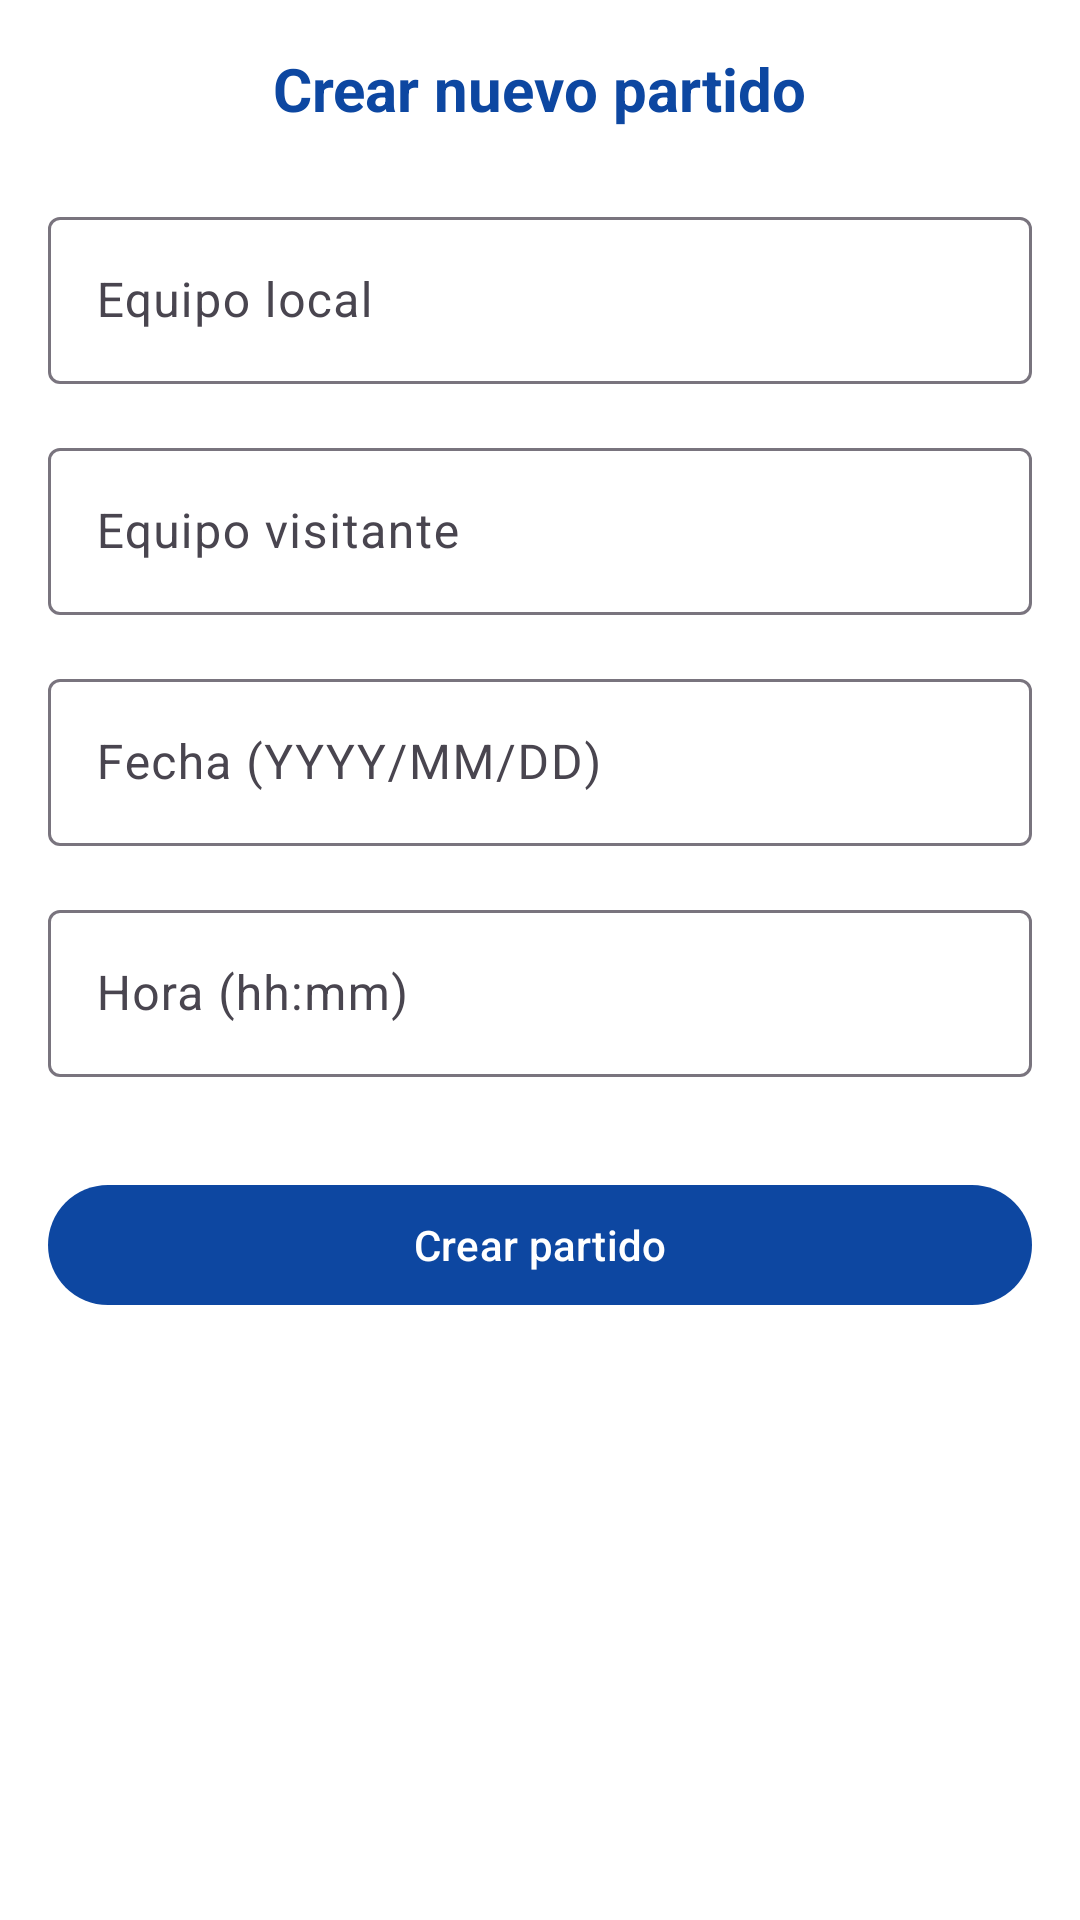

The Android layout XML behind this screen, and the referenced resources:
<!-- AndroidManifest.xml: application theme Theme.AplicacionGestionEquipos -->
<!-- res/layout/activity_crear_partido.xml -->
<?xml version="1.0" encoding="utf-8"?>
<ScrollView xmlns:android="http://schemas.android.com/apk/res/android"
    xmlns:app="http://schemas.android.com/apk/res-auto"
    android:layout_width="match_parent"
    android:layout_height="match_parent"
    android:padding="16dp"
    android:background="@color/white">

    <LinearLayout
        android:orientation="vertical"
        android:layout_width="match_parent"
        android:layout_height="wrap_content">

        <TextView
            android:text="Crear nuevo partido"
            android:textSize="20sp"
            android:textStyle="bold"
            android:textColor="@color/colorPrimary"
            android:layout_marginBottom="24dp"
            android:layout_gravity="center"
            android:layout_width="wrap_content"
            android:layout_height="wrap_content" />

        
        <com.google.android.material.textfield.TextInputLayout
            android:layout_width="match_parent"
            android:layout_height="wrap_content"
            android:hint="Equipo local">

            <com.google.android.material.textfield.TextInputEditText
                android:id="@+id/equipoLocalEditText"
                android:layout_width="match_parent"
                android:layout_height="wrap_content"/>
        </com.google.android.material.textfield.TextInputLayout>

        
        <com.google.android.material.textfield.TextInputLayout
            android:layout_width="match_parent"
            android:layout_height="wrap_content"
            android:hint="Equipo visitante"
            android:layout_marginTop="16dp">

            <com.google.android.material.textfield.TextInputEditText
                android:id="@+id/equipoVisitanteEditText"
                android:layout_width="match_parent"
                android:layout_height="wrap_content"/>
        </com.google.android.material.textfield.TextInputLayout>

        
        <com.google.android.material.textfield.TextInputLayout
            android:layout_width="match_parent"
            android:layout_height="wrap_content"
            android:hint="Fecha (YYYY/MM/DD)"
            android:layout_marginTop="16dp">

            <com.google.android.material.textfield.TextInputEditText
                android:id="@+id/fechaEditText"
                android:layout_width="match_parent"
                android:layout_height="wrap_content"/>
        </com.google.android.material.textfield.TextInputLayout>

        
        <com.google.android.material.textfield.TextInputLayout
            android:layout_width="match_parent"
            android:layout_height="wrap_content"
            android:hint="Hora (hh:mm)"
            android:layout_marginTop="16dp">

            <com.google.android.material.textfield.TextInputEditText
                android:id="@+id/horaEditText"
                android:layout_width="match_parent"
                android:layout_height="wrap_content"/>
        </com.google.android.material.textfield.TextInputLayout>

        
        <com.google.android.material.button.MaterialButton
            android:id="@+id/crearPartidoButton"
            android:layout_width="match_parent"
            android:layout_height="wrap_content"
            android:layout_marginTop="32dp"
            android:text="Crear partido"
            app:backgroundTint="@color/colorPrimary"
            android:textColor="@color/white"/>
    </LinearLayout>
</ScrollView>
<!-- resources referenced by this layout -->
<resources>
  <color name="colorPrimary">#0D47A1</color>
  <color name="white">#FFFFFF</color>
  <style name="Theme.AplicacionGestionEquipos" parent="Base.Theme.AplicacionGestionEquipos" />
  <style name="Base.Theme.AplicacionGestionEquipos" parent="Theme.Material3.DayNight.NoActionBar">
          
          
      </style>
</resources>
